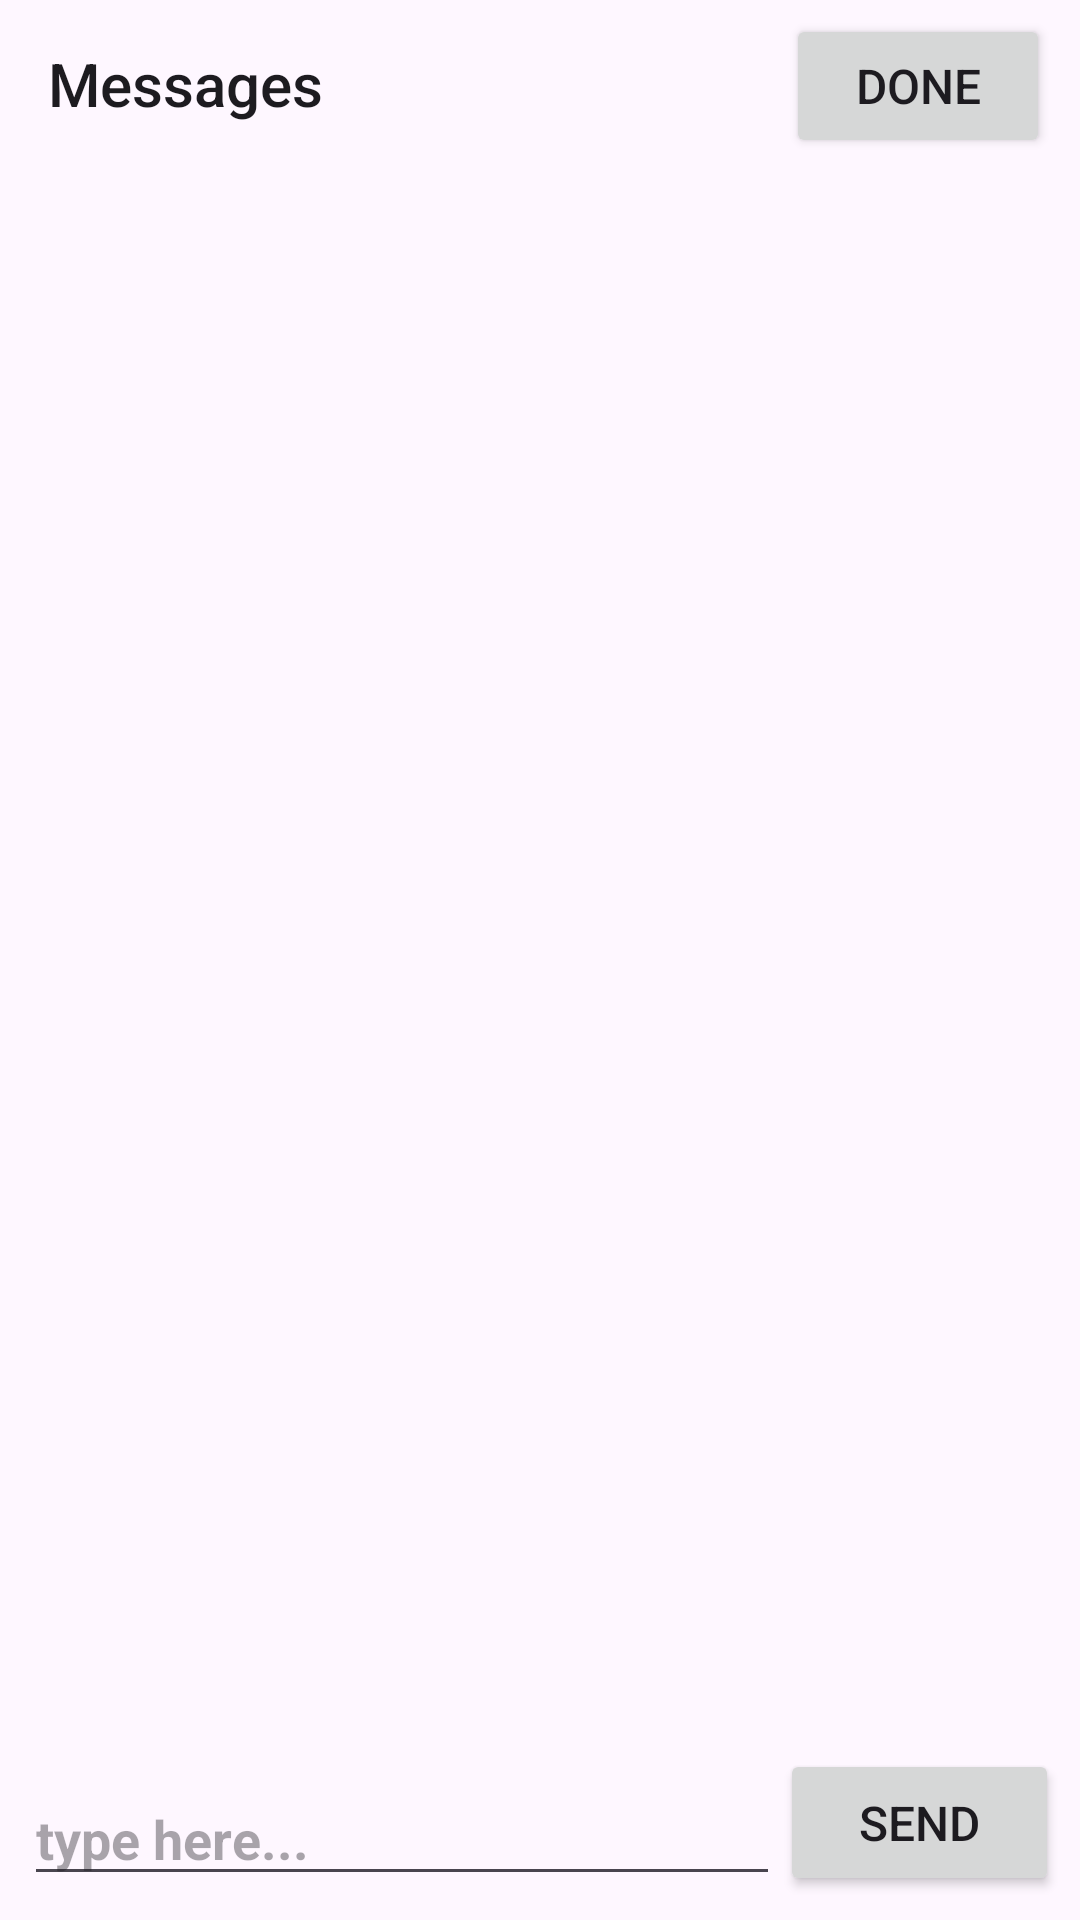

Here is an Android app screen rendered from its layout file. Give the layout XML and the strings, colors and styles it references.
<!-- AndroidManifest.xml: application theme Theme.WhatsSyntax -->
<!-- res/layout/fragment_chat_view.xml -->
<?xml version="1.0" encoding="utf-8"?>
<androidx.constraintlayout.widget.ConstraintLayout xmlns:android="http://schemas.android.com/apk/res/android"
    xmlns:tools="http://schemas.android.com/tools"
    android:id="@+id/chatView"
    android:layout_width="match_parent"
    android:layout_height="match_parent"
    xmlns:app="http://schemas.android.com/apk/res-auto"
    tools:context=".data.ui.ChatViewFragment">

    <Toolbar
        android:id="@+id/tool_bar"
        android:layout_width="match_parent"
        android:layout_height="wrap_content"
        android:title="@string/messages"
        app:layout_constraintEnd_toEndOf="parent"
        app:layout_constraintStart_toStartOf="parent"
        app:layout_constraintTop_toTopOf="parent" />

    <Button
        android:id="@+id/done_Button"
        android:layout_width="wrap_content"
        android:layout_height="wrap_content"
        android:layout_marginEnd="10dp"
        android:elevation="2dp"
        android:text="@string/done"
        android:textSize="16sp"
        app:cornerRadius="10dp"
        app:layout_constraintBottom_toBottomOf="@+id/tool_bar"
        app:layout_constraintEnd_toEndOf="@+id/chatView"
        app:layout_constraintTop_toTopOf="parent"
        app:layout_constraintVertical_bias="0.571" />


    <androidx.recyclerview.widget.RecyclerView
        android:id="@+id/chatViewRecyclerView"
        android:layout_width="0dp"
        android:layout_height="0dp"
        android:layout_marginStart="8dp"
        android:layout_marginEnd="8dp"
        android:scrollbars="vertical"
        app:layoutManager="androidx.recyclerview.widget.LinearLayoutManager"
        app:layout_constraintBottom_toTopOf="@+id/input"
        app:layout_constraintEnd_toEndOf="parent"
        app:layout_constraintStart_toStartOf="parent"
        app:layout_constraintTop_toBottomOf="@+id/tool_bar"
        tools:listitem="@layout/chat_view_list_item" />

    <androidx.constraintlayout.widget.ConstraintLayout
        android:id="@+id/input"
        android:layout_width="match_parent"
        android:layout_height="wrap_content"
        app:layout_constraintBottom_toBottomOf="parent"
        app:layout_constraintEnd_toEndOf="parent"
        app:layout_constraintStart_toStartOf="parent">

        <EditText
            android:id="@+id/tv_message"
            android:layout_width="match_parent"
            android:layout_height="wrap_content"
            android:layout_marginStart="8dp"
            android:layout_marginEnd="100dp"
            android:layout_marginBottom="8dp"
            android:autofillHints="@string/type_here"
            android:hint="@string/type_here"
            android:textAlignment="textStart"
            android:textStyle="bold"
            app:layout_constraintBottom_toBottomOf="parent"
            app:layout_constraintEnd_toEndOf="parent"
            app:layout_constraintHorizontal_bias="0.0"
            app:layout_constraintStart_toStartOf="parent" />

        <Button
            android:id="@+id/bv_send"
            android:layout_width="93dp"
            android:layout_height="49dp"
            android:layout_marginEnd="20dp"
            android:layout_marginBottom="8dp"
            android:text="@string/send"
            android:textSize="16sp"
            app:cornerRadius="10dp"
            app:layout_constraintBottom_toBottomOf="parent"
            app:layout_constraintEnd_toEndOf="parent"
            app:layout_constraintHorizontal_bias="0.0"
            app:layout_constraintStart_toEndOf="@+id/tv_message" />

    </androidx.constraintlayout.widget.ConstraintLayout>

</androidx.constraintlayout.widget.ConstraintLayout>
<!-- res/layout/chat_view_list_item.xml (included above) -->
<?xml version="1.0" encoding="utf-8"?>
<androidx.constraintlayout.widget.ConstraintLayout xmlns:android="http://schemas.android.com/apk/res/android"
    xmlns:app="http://schemas.android.com/apk/res-auto"
    android:id="@+id/chat_view_list_item"
    android:layout_width="match_parent"
    android:layout_height="wrap_content"
    android:foregroundGravity="top"
    >

    <androidx.cardview.widget.CardView
        android:id="@+id/chat_card"
        android:layout_width="wrap_content"
        android:layout_height="wrap_content"
        android:layout_margin="10dp"
        app:cardCornerRadius="10dp"
        app:cardElevation="5dp"
        app:layout_constraintBottom_toBottomOf="parent"
        app:layout_constraintEnd_toEndOf="parent"
        app:layout_constraintStart_toStartOf="parent"
        app:layout_constraintTop_toTopOf="parent">


        <androidx.constraintlayout.widget.ConstraintLayout
            android:layout_width="match_parent"
            android:layout_height="match_parent">

            <TextView
                android:id="@+id/tv_message"
                android:layout_width="wrap_content"
                android:layout_height="wrap_content"
                android:layout_margin="20dp"
                android:text="@string/messages"
                android:textAlignment="viewStart"
                android:textColor="@color/black"
                android:textSize="16sp"
                android:textStyle="bold"
                app:layout_constraintBottom_toBottomOf="parent"
                app:layout_constraintEnd_toEndOf="parent"
                app:layout_constraintStart_toStartOf="parent"
                app:layout_constraintTop_toTopOf="parent"
                app:layout_constraintWidth_max="275dp" />

        </androidx.constraintlayout.widget.ConstraintLayout>

    </androidx.cardview.widget.CardView>


</androidx.constraintlayout.widget.ConstraintLayout>
<!-- resources referenced by this layout -->
<resources>
  <color name="black">#FF000000</color>
  <string name="done">Done</string>
  <string name="messages">Messages</string>
  <string name="send">send</string>
  <string name="type_here">type here...</string>
  <style name="Theme.WhatsSyntax" parent="Base.Theme.WhatsSyntax.Light" />
  <style name="Base.Theme.WhatsSyntax.Light" parent="Theme.Material3.DayNight.NoActionBar">
          <item name="colorPrimary">@color/orange</item>
          <item name="colorPrimaryVariant">@color/dark_blue</item>
          <item name="colorOnPrimary">@color/white</item>
  
          <item name="colorSecondary">@color/white</item>
          <item name="colorSecondaryVariant">@color/orange</item>
          <item name="colorOnSecondary">@color/black</item>
  
          <item name="android:statusBarColor">@color/orange</item>
          <item name="android:navigationBarColor">@color/orange</item>
  
          <item name="colorSurface">@color/white</item>
          <item name="colorOnSurface">@color/black</item>
  
          <item name="colorSurfaceVariant">@color/black</item>
          <item name="colorOnSurfaceVariant">@color/orange</item>
  
          <item name="android:textColorHighlight">@color/orange</item>
          <item name="android:textColorHighlightInverse">@color/orange</item>
      </style>
  <color name="orange">#1A237E</color>
  <color name="dark_blue">#1A237E</color>
  <color name="white">#FFFFFFFF</color>
</resources>
